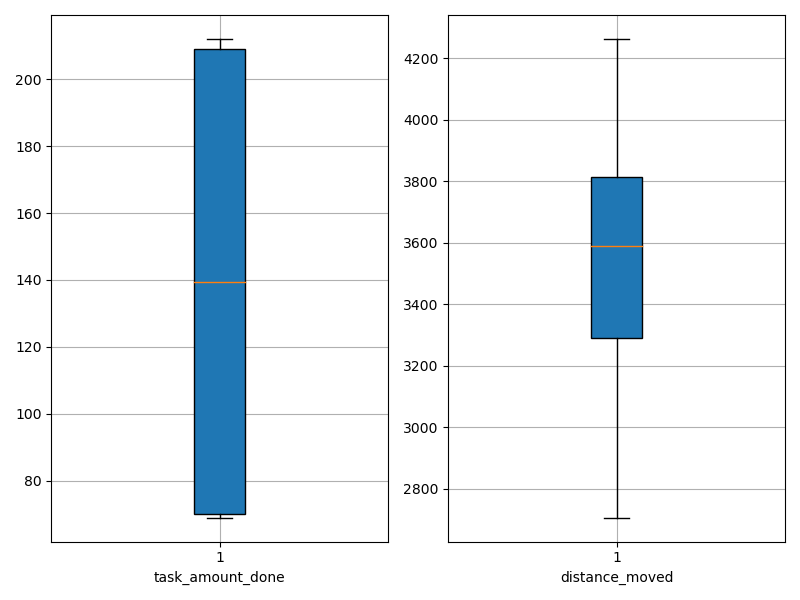

The file beside this chart, header and first rows:
agent_id, task_amount_done, distance_moved
0, 210.0, 3340
1, 210.0, 3724
2, 71.0, 2883
3, 69.0, 3825
4, 70.0, 2707
5, 211.0, 3140
6, 70.0, 3725
7, 141.0, 3735
8, 139.0, 3416
9, 70.0, 3366
10, 212.0, 4239
11, 208.0, 2936
12, 212.0, 4263
13, 69.0, 3107
14, 70.0, 3170
15, 71.0, 3905
16, 139.0, 3534
17, 210.0, 3626
18, 140.0, 3522
19, 211.0, 3710
20, 140.0, 3781
21, 209.0, 3275
22, 70.0, 3665
23, 140.0, 4153
24, 70.0, 3360
25, 71.0, 3903
26, 69.0, 4194
27, 70.0, 3555
28, 209.0, 4176
29, 209.0, 2788
